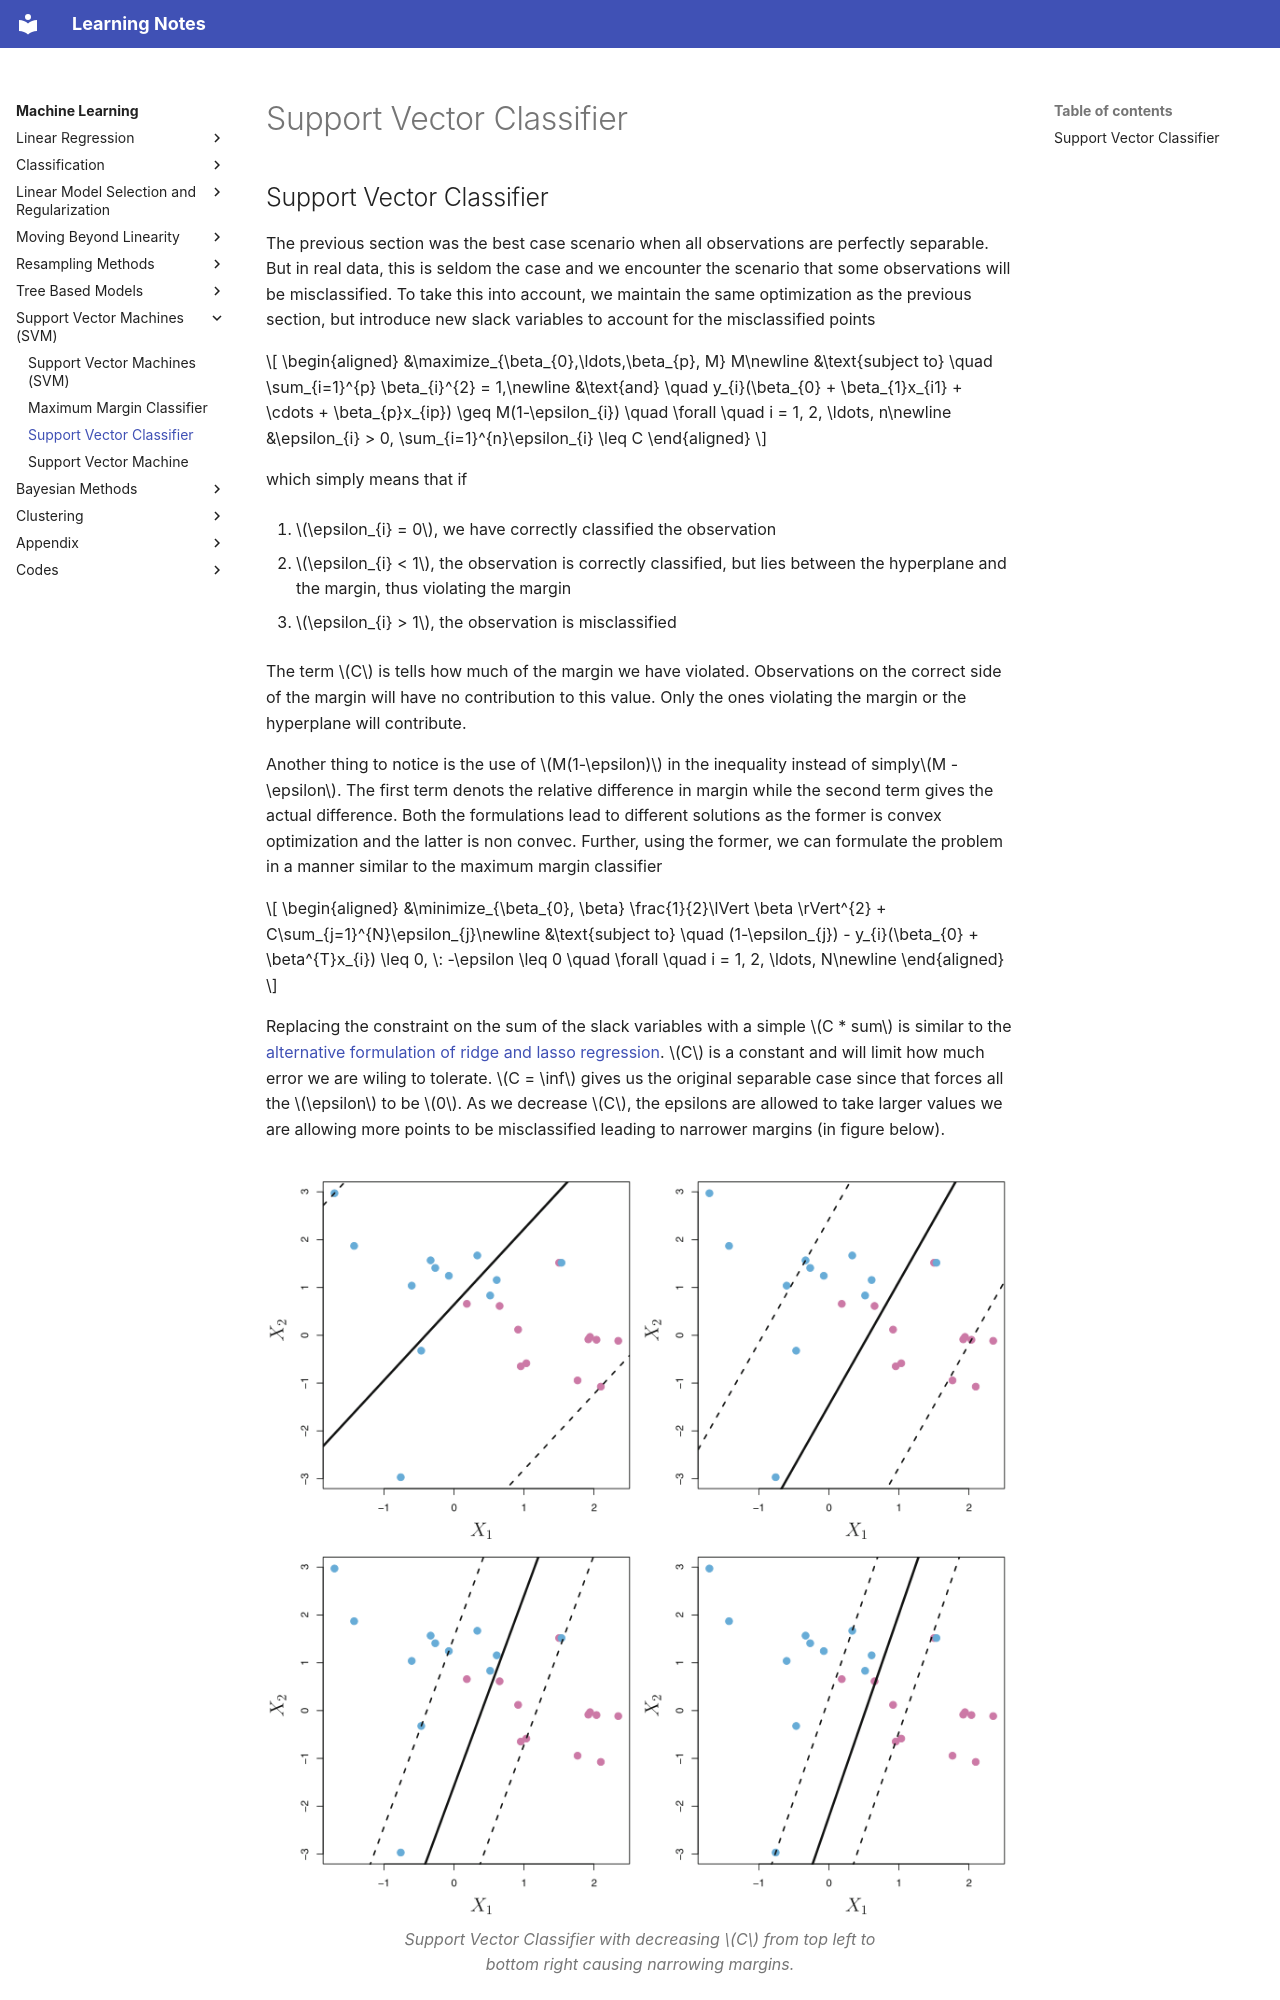

repository: DragonWarrior15/statistical-learning-notes · page: notes/machine_learning/chapters/svm/svc.html · generator: mkdocs

# Support Vector Classifier

## Support Vector Classifier

The previous section was the best case scenario when all observations are perfectly separable. But in real data, this is seldom the case and we encounter the scenario that some observations will be misclassified. To take this into account, we maintain the same optimization as the previous section, but introduce new slack variables to account for the misclassified points

$$
\begin{aligned}
        &\maximize_{\beta_{0},\ldots,\beta_{p}, M} M\newline
        &\text{subject to} \quad \sum_{i=1}^{p} \beta_{i}^{2} = 1,\newline
        &\text{and} \quad y_{i}(\beta_{0} + \beta_{1}x_{i1} + \cdots + \beta_{p}x_{ip}) \geq M(1-\epsilon_{i}) \quad \forall \quad i = 1, 2, \ldots, n\newline
        &\epsilon_{i} > 0, \sum_{i=1}^{n}\epsilon_{i} \leq C
    \end{aligned}
$$


which simply means that if

1.  $\epsilon_{i} = 0$, we have correctly classified the observation

2.  $\epsilon_{i} < 1$, the observation is correctly classified, but lies between the hyperplane and the margin, thus violating the margin

3.  $\epsilon_{i} > 1$, the observation is misclassified

The term $C$ is tells how much of the margin we have violated. Observations on the correct side of the margin will have no contribution to this value. Only the ones violating the margin or the hyperplane will contribute.


Another thing to notice is the use of $M(1-\epsilon)$ in the inequality instead of simply$M - \epsilon$. The first term denots the relative difference in margin while the second term gives the actual difference. Both the formulations lead to different solutions as the former is convex optimization and the latter is non convec. Further, using the former, we can formulate the problem in a manner similar to the maximum margin classifier


$$
\begin{aligned}
        &\minimize_{\beta_{0}, \beta}  \frac{1}{2}\lVert \beta \rVert^{2} + C\sum_{j=1}^{N}\epsilon_{j}\newline
        &\text{subject to} \quad (1-\epsilon_{j}) - y_{i}(\beta_{0} + \beta^{T}x_{i}) \leq 0, \: -\epsilon \leq 0 \quad \forall \quad i = 1, 2, \ldots, N\newline
    \end{aligned}
$$

Replacing the constraint on the sum of the slack variables with a simple $C * sum$ is similar to the [alternative formulation of ridge and lasso regression](../linear_model_selection_regularization/shrinkage.md#sec:alternative_ridge_lasso). $C$ is a constant and will limit how much error we are wiling to tolerate. $C = \inf$ gives us the original separable case since that forces all the $\epsilon$ to be $0$. As we decrease $C$, the epsilons are allowed to take larger values we are allowing more points to be misclassified leading to narrower margins (in figure below).

<figure class="notes-img">
  <img src="../../images/svm_1.png" alt="Support Vector Classifier with decreasing C from top left to bottom right causing narrowing margins.">
  <figcaption>Support Vector Classifier with decreasing \(C\) from top left to bottom right causing narrowing margins.</figcaption>
</figure>

The Lagrangian becomes

$$
\begin{aligned}
        L = \frac{1}{2}\lVert \beta \rVert^{2} + C\sum_{j=1}^{N}\epsilon_{j} + \sum_{j=1}^{N} \lambda_{j}((1-\epsilon_{j}) - y_{i}(\beta_{0} + \beta^{T}x_{i})) + \sum_{j=1}^{N} \mu_{j}(-\epsilon_{j})
    \end{aligned}
$$

where $\lambda = (\lambda_{1}, \ldots, \lambda_{N})^{T}$, $\mu = (\mu_{1}, \ldots, \mu_{N})^{T}$ and $\epsilon = (\epsilon_{1}, \ldots, \epsilon_{N})^{T}$ and the Wolfe Dual is (all functions in $L$ are differentiable)
